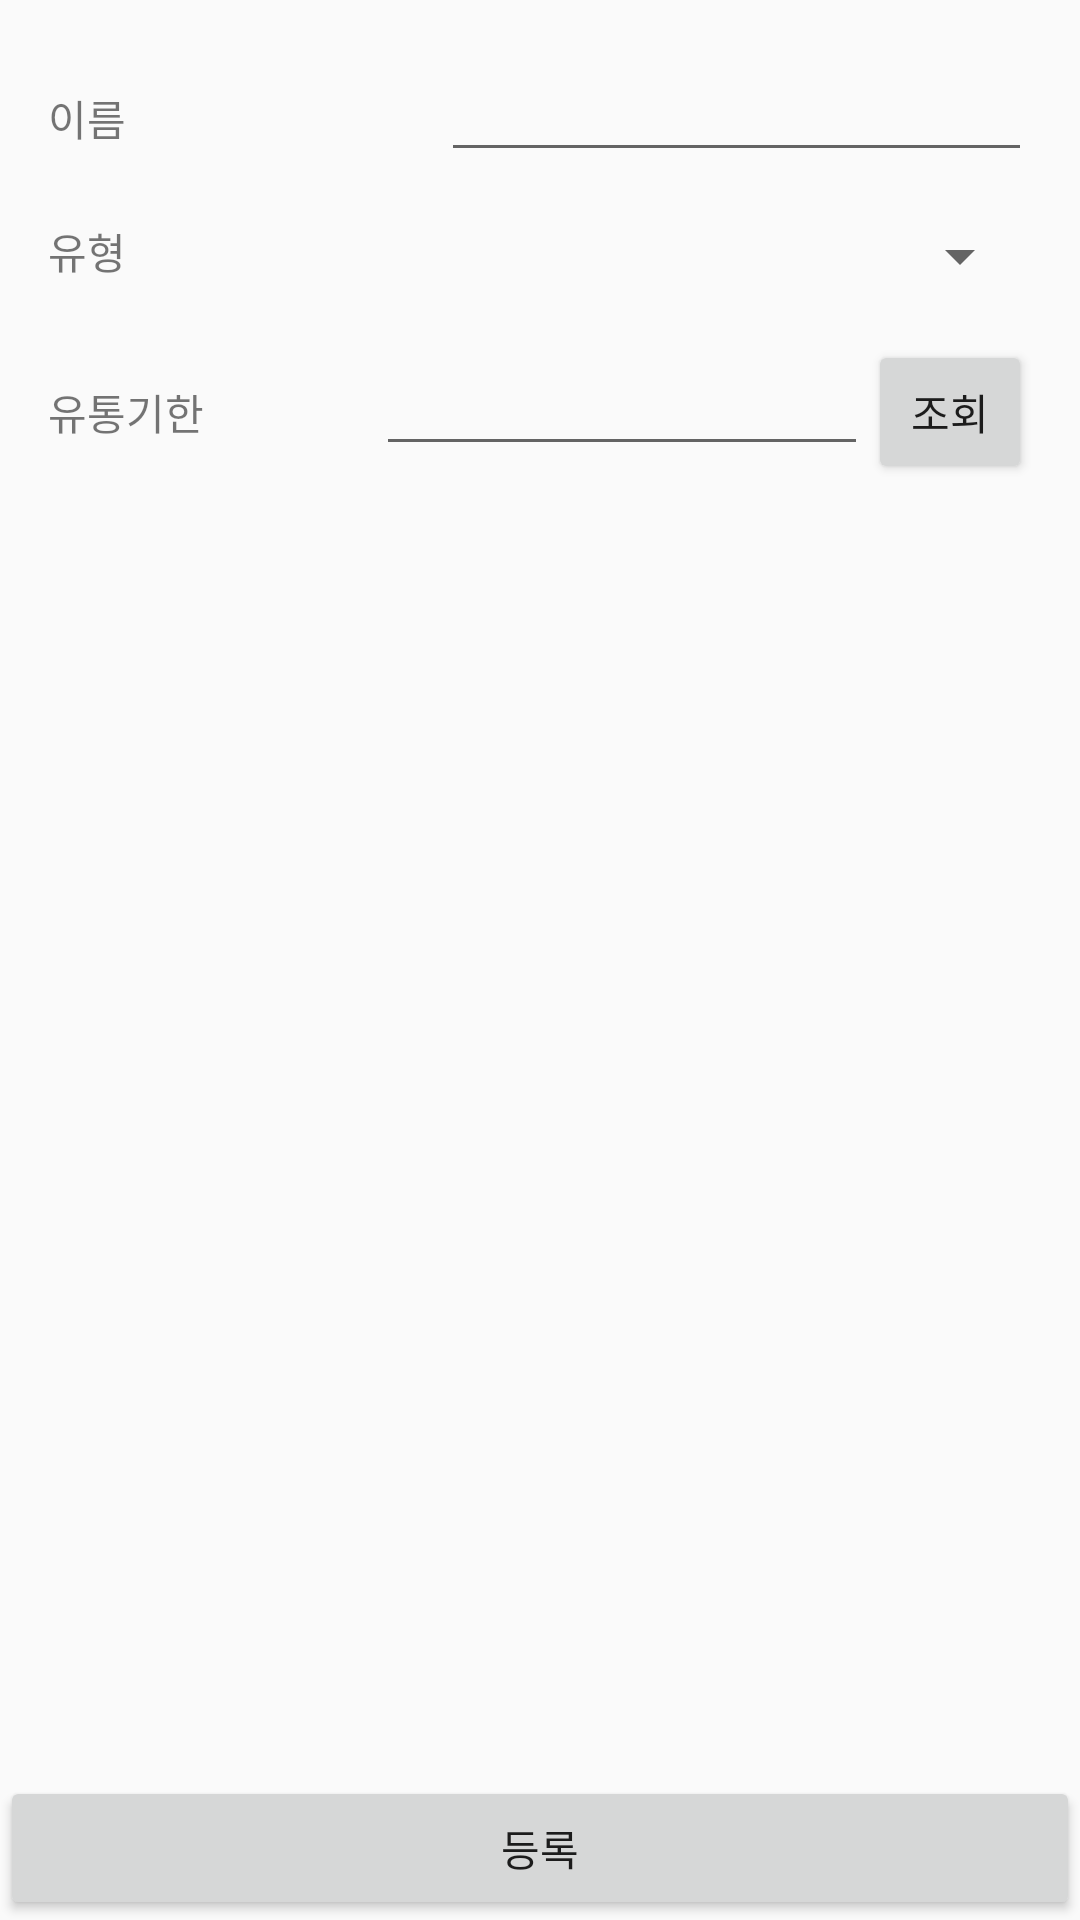

Here is an Android app screen rendered from its layout file. Give the layout XML and the strings, colors and styles it references.
<!-- AndroidManifest.xml: application theme AppTheme -->
<!-- res/layout/activity_regist_product.xml -->
<?xml version="1.0" encoding="utf-8"?>
<LinearLayout
    xmlns:android="http://schemas.android.com/apk/res/android"
    xmlns:tools="http://schemas.android.com/tools"
    android:orientation="vertical" android:layout_width="match_parent"
    android:layout_height="match_parent"
    tools:context="org.androidtown.refrigerator.RegistProduct">

    <LinearLayout
        android:layout_width="match_parent"
        android:layout_height="wrap_content"
        android:orientation="horizontal"
        android:layout_marginTop="@dimen/margin_medium"
        android:layout_marginRight="@dimen/margin_medium">

        <TextView
            android:id="@+id/foodname"
            android:layout_width="0dp"
            android:layout_height="wrap_content"
            android:layout_weight="2"
            android:text="@string/food_name"
            android:layout_marginLeft="@dimen/margin_medium"/>

       <EditText
           android:id="@+id/name_val"
           android:layout_width="0dp"
           android:layout_height="wrap_content"
           android:layout_weight="3"
           android:ems="10"
           android:inputType="textPersonName" />
    </LinearLayout>

    <LinearLayout
        android:layout_width="match_parent"
        android:layout_height="wrap_content"
        android:orientation="horizontal"
        android:layout_marginTop="@dimen/margin_medium"
        android:layout_marginRight="@dimen/margin_medium">

        <TextView
            android:id="@+id/category"
            android:layout_width="0dp"
            android:layout_height="wrap_content"
            android:layout_weight="2"
            android:text="@string/category"
            android:layout_marginLeft="@dimen/margin_medium"
            />

        <Spinner
            android:id="@+id/type_spinner"
            android:layout_width="0dp"
            android:layout_height="wrap_content"
            android:layout_weight="3" />

    </LinearLayout>


    <LinearLayout
        android:layout_width="match_parent"
        android:layout_height="wrap_content"
        android:layout_marginRight="@dimen/margin_medium"
        android:layout_marginTop="@dimen/margin_medium"
        android:orientation="horizontal">

        <TextView
            android:id="@+id/expiration_date"
            android:layout_width="0dp"
            android:layout_height="wrap_content"
            android:layout_marginLeft="@dimen/margin_medium"
            android:layout_weight="2"
            android:text="@string/expiration_date" />

        <EditText
            android:id="@+id/date_var"
            android:layout_width="0dp"
            android:layout_height="wrap_content"
            android:layout_weight="3"
            android:ems="10"
            android:inputType="text" />

        
            
            
            
            
            

        <Button
            android:id="@+id/button2"
            android:layout_width="0dp"
            android:layout_height="wrap_content"
            android:layout_weight="1"
            android:text="@string/search"
            android:onClick="onClicked"/>

    </LinearLayout>

    <LinearLayout
        android:layout_width="match_parent"
        android:layout_height="match_parent"
        android:orientation="horizontal">

        <Button
            android:id="@+id/register_button"
            android:layout_width="match_parent"
            android:layout_height="wrap_content"
            android:layout_gravity="bottom"
            android:text="@string/regist" />
    </LinearLayout>

</LinearLayout>
<!-- resources referenced by this layout -->
<resources>
  <dimen name="margin_medium">16dp</dimen>
  <string name="category">유형</string>
  <string name="expiration_date">유통기한</string>
  <string name="food_name">이름</string>
  <string name="regist">등록</string>
  <string name="search">조회</string>
  <style name="AppTheme" parent="Theme.AppCompat.Light.DarkActionBar">
          
          <item name="colorPrimary">@color/colorPrimary</item>
          <item name="colorPrimaryDark">@color/colorPrimaryDark</item>
          <item name="colorAccent">@color/colorAccent</item>
  
          <item name="android:datePickerStyle">@style/MyDatePicker</item>
  
      </style>
  <color name="colorPrimary">#3F51B5</color>
  <color name="colorPrimaryDark">#303F9F</color>
  <color name="colorAccent">#FF4081</color>
  <style name="MyDatePicker" parent="@android:style/Widget.DatePicker">
          <item name="android:calendarViewShown">false</item>
          <item name="android:datePickerMode">spinner</item>
      </style>
</resources>
